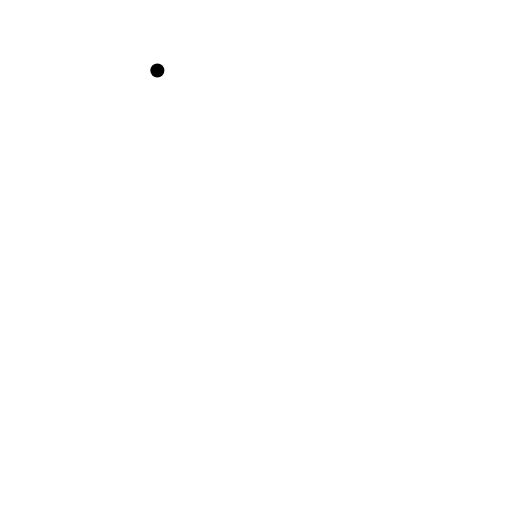
t = 0.00 s
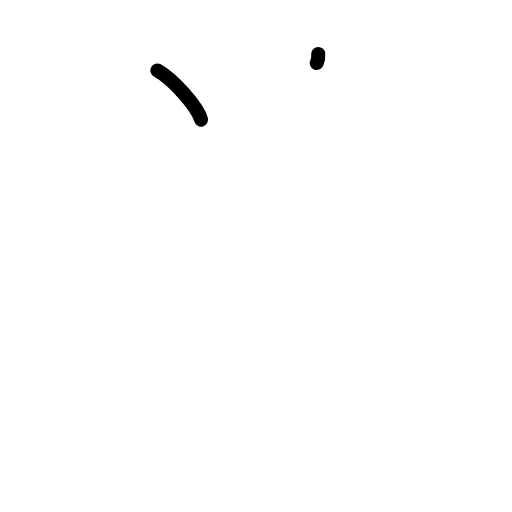
t = 1.38 s
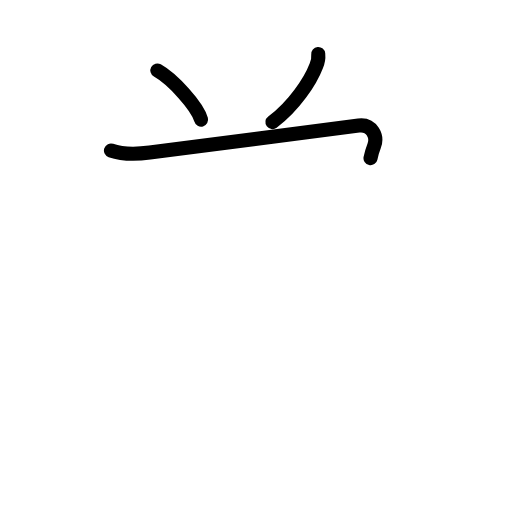
t = 2.81 s
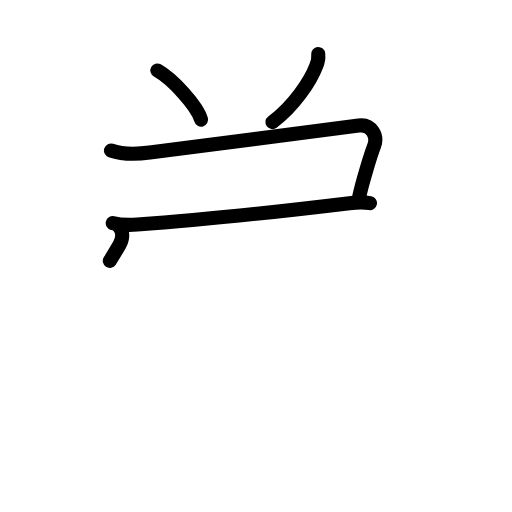
t = 4.21 s
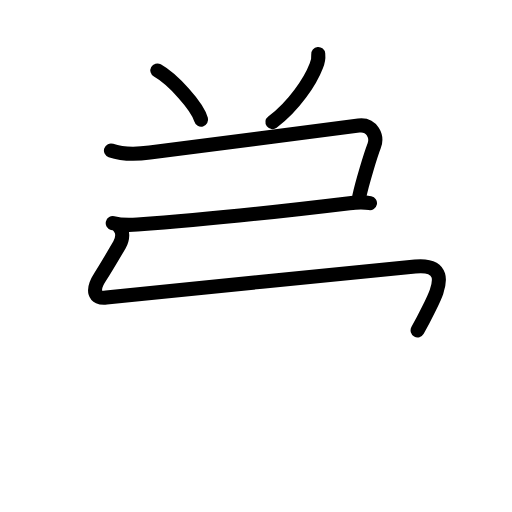
t = 4.79 s
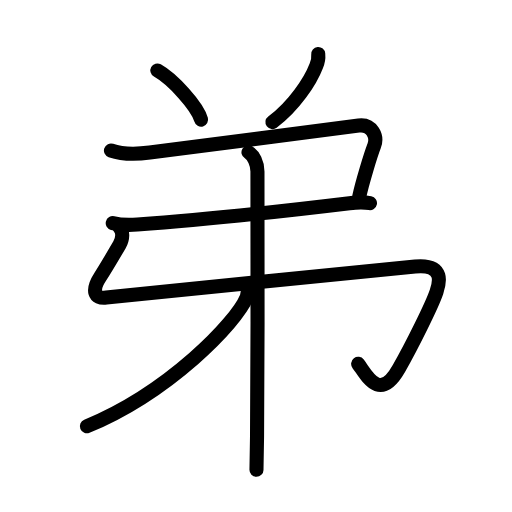
t = 7.00 s

The animated SVG that drew these frames (rendered in a browser with its animation timeline set to each time). Animation: 28 SMIL elements (animate=28); one cycle of 7.00 s.

<?xml version="1.0" encoding="UTF-8"?>
<!--
AniKanjiVG is licensed by CC-BY-SA Paul C. Sommerhoff (https://bitbucket.org/sommerhoff/anikanjivg).
AniKanjiVG uses KanjiVG which is licensed by CC-BY-SA Ulrich Apel (http://kanjivg.tagaini.net).
See also http://creativecommons.org/licenses/by-sa/3.0/
-->
<svg xmlns:kvg='http://kanjivg.tagaini.net' xmlns='http://www.w3.org/2000/svg' width='109' height='109' viewBox='0 0 109 109' style='fill:none;stroke:#000000;stroke-width:3;stroke-linecap:round;stroke-linejoin:round;' id="kvg:kanji_05f1f"><g id="kvg:05f1f" kvg:element="弟"><g id="kvg:05f1f-g1" kvg:element="八" kvg:variant="true" kvg:position="top" kvg:radical="nelson"><path id="kvg:05f1f-s1" kvg:type="㇔" d="M33.5,15c3.29,1.85,8.49,7.59,9.31,10.47"><animate attributeName="d" begin="0.0s" dur="1.0s" from="M33.5,15C33.5,15,33.5,15,33.5,15" to="M33.5,15c3.29,1.85,8.49,7.59,9.31,10.47" />
</path>
<path id="kvg:05f1f-s2" kvg:type="㇒" d="M67.75,11.5c0.08,0.89-0.06,1.73-0.43,2.54C66.1,17.24,62.6,22.58,58,26"><animate attributeName="d" begin="1.0s" dur="0.5s" from="M67.75,11.5C67.75,11.5,67.75,11.5,67.75,11.5" to="M67.75,11.5c0.08,0.89-0.06,1.73-0.43,2.54" />
<animate attributeName="d" begin="1.5s" dur="0.5s" from="M67.75,11.5c0.08,0.89-0.06,1.73-0.43,2.54c0,0,0,0,0,0,0" to="M67.75,11.5c0.08,0.89-0.06,1.73-0.43,2.54C66.1,17.24,62.6,22.58,58,26" />
<animate attributeName="d" begin="0s" dur="1.0s" from="M-100,-100" to="M-100,-100" />
</path>
</g>
<g id="kvg:05f1f-g2" kvg:position="bottom"><g id="kvg:05f1f-g3" kvg:element="弔"><g id="kvg:05f1f-g4" kvg:element="弓" kvg:radical="tradit"><path id="kvg:05f1f-s3" kvg:type="㇕c" d="M23.62,32.04c2.38,0.83,5.8,0.77,8.26,0.44C45,30.75,59,28.88,76.36,26.72c2.89-0.36,4.04,2.4,3.3,4.3c-0.76,1.96-2.56,7.92-3.16,10.73"><animate attributeName="d" begin="2.0s" dur="0.25s" from="M23.62,32.04C23.62,32.04,23.62,32.04,23.62,32.04" to="M23.62,32.04c2.38,0.83,5.8,0.77,8.26,0.44" />
<animate attributeName="d" begin="2.25s" dur="0.25s" from="M23.62,32.04c2.38,0.83,5.8,0.77,8.26,0.44c0,0,0,0,0,0,0" to="M23.62,32.04c2.38,0.83,5.8,0.77,8.26,0.44C45,30.75,59,28.88,76.36,26.72" />
<animate attributeName="d" begin="2.5s" dur="0.25s" from="M23.62,32.04c2.38,0.83,5.8,0.77,8.26,0.44C45,30.75,59,28.88,76.36,26.72c0,0,0,0,0,0,0" to="M23.62,32.04c2.38,0.83,5.8,0.77,8.26,0.44C45,30.75,59,28.88,76.36,26.72c2.89-0.36,4.04,2.4,3.3,4.3" />
<animate attributeName="d" begin="2.75s" dur="0.25s" from="M23.62,32.04c2.38,0.83,5.8,0.77,8.26,0.44C45,30.75,59,28.88,76.36,26.72c2.89-0.36,4.04,2.4,3.3,4.3c0,0,0,0,0,0,0" to="M23.62,32.04c2.38,0.83,5.8,0.77,8.26,0.44C45,30.75,59,28.88,76.36,26.72c2.89-0.36,4.04,2.4,3.3,4.3c-0.76,1.96-2.56,7.92-3.16,10.73" />
<animate attributeName="d" begin="0s" dur="2.0s" from="M-100,-100" to="M-100,-100" />
</path>
<path id="kvg:05f1f-s4" kvg:type="㇐" d="M24,47.5c1.5,0.38,3.38,0.43,5.25,0.3c11.25-0.8,31.63-2.92,45.15-4.55c1.54-0.19,3.11-0.25,4.36,0"><animate attributeName="d" begin="3.0s" dur="0.3333333333333333s" from="M24,47.5C24,47.5,24,47.5,24,47.5" to="M24,47.5c1.5,0.38,3.38,0.43,5.25,0.3" />
<animate attributeName="d" begin="3.3333333333333335s" dur="0.3333333333333333s" from="M24,47.5c1.5,0.38,3.38,0.43,5.25,0.3c0,0,0,0,0,0,0" to="M24,47.5c1.5,0.38,3.38,0.43,5.25,0.3c11.25-0.8,31.63-2.92,45.15-4.55" />
<animate attributeName="d" begin="3.6666666666666665s" dur="0.3333333333333333s" from="M24,47.5c1.5,0.38,3.38,0.43,5.25,0.3c11.25-0.8,31.63-2.92,45.15-4.55c0,0,0,0,0,0,0" to="M24,47.5c1.5,0.38,3.38,0.43,5.25,0.3c11.25-0.8,31.63-2.92,45.15-4.55c1.54-0.19,3.11-0.25,4.36,0" />
<animate attributeName="d" begin="0s" dur="3.0s" from="M-100,-100" to="M-100,-100" />
</path>
<path id="kvg:05f1f-s5" kvg:type="㇉" d="M25.43,48.42c0.82,0.82,0.75,2.42,0,3.71c-1.68,2.87-3.6,6.04-4.12,6.84c-1.8,2.78-1.3,4.69,1.32,4.38c2.5-0.29,59.11-6.03,65.75-6.62c6.64-0.6,5.02,3.99,4.54,5.42C92,64.89,87.73,73.5,84.92,78.44c-4.17,7.31-6.92,1.31-8.67-0.98"><animate attributeName="d" begin="4.0s" dur="0.14285714285714285s" from="M25.43,48.42C25.43,48.42,25.43,48.42,25.43,48.42" to="M25.43,48.42c0.82,0.82,0.75,2.42,0,3.71" />
<animate attributeName="d" begin="4.142857142857143s" dur="0.14285714285714285s" from="M25.43,48.42c0.82,0.82,0.75,2.42,0,3.71c0,0,0,0,0,0,0" to="M25.43,48.42c0.82,0.82,0.75,2.42,0,3.71c-1.68,2.87-3.6,6.04-4.12,6.84" />
<animate attributeName="d" begin="4.285714285714286s" dur="0.14285714285714285s" from="M25.43,48.42c0.82,0.82,0.75,2.42,0,3.71c-1.68,2.87-3.6,6.04-4.12,6.84c0,0,0,0,0,0,0" to="M25.43,48.42c0.82,0.82,0.75,2.42,0,3.71c-1.68,2.87-3.6,6.04-4.12,6.84c-1.8,2.78-1.3,4.69,1.32,4.38" />
<animate attributeName="d" begin="4.428571428571429s" dur="0.14285714285714285s" from="M25.43,48.42c0.82,0.82,0.75,2.42,0,3.71c-1.68,2.87-3.6,6.04-4.12,6.84c-1.8,2.78-1.3,4.69,1.32,4.38c0,0,0,0,0,0,0" to="M25.43,48.42c0.82,0.82,0.75,2.42,0,3.71c-1.68,2.87-3.6,6.04-4.12,6.84c-1.8,2.78-1.3,4.69,1.32,4.38c2.5-0.29,59.11-6.03,65.75-6.62" />
<animate attributeName="d" begin="4.571428571428571s" dur="0.14285714285714285s" from="M25.43,48.42c0.82,0.82,0.75,2.42,0,3.71c-1.68,2.87-3.6,6.04-4.12,6.84c-1.8,2.78-1.3,4.69,1.32,4.38c2.5-0.29,59.11-6.03,65.75-6.62c0,0,0,0,0,0,0" to="M25.43,48.42c0.82,0.82,0.75,2.42,0,3.71c-1.68,2.87-3.6,6.04-4.12,6.84c-1.8,2.78-1.3,4.69,1.32,4.38c2.5-0.29,59.11-6.03,65.75-6.62c6.64-0.6,5.02,3.99,4.54,5.42" />
<animate attributeName="d" begin="4.714285714285714s" dur="0.14285714285714285s" from="M25.43,48.42c0.82,0.82,0.75,2.42,0,3.71c-1.68,2.87-3.6,6.04-4.12,6.84c-1.8,2.78-1.3,4.69,1.32,4.38c2.5-0.29,59.11-6.03,65.75-6.62c6.64-0.6,5.02,3.99,4.54,5.42c0,0,0,0,0,0,0" to="M25.43,48.42c0.82,0.82,0.75,2.42,0,3.71c-1.68,2.87-3.6,6.04-4.12,6.84c-1.8,2.78-1.3,4.69,1.32,4.38c2.5-0.29,59.11-6.03,65.75-6.62c6.64-0.6,5.02,3.99,4.54,5.42C92,64.89,87.73,73.5,84.92,78.44" />
<animate attributeName="d" begin="4.857142857142857s" dur="0.14285714285714285s" from="M25.43,48.42c0.82,0.82,0.75,2.42,0,3.71c-1.68,2.87-3.6,6.04-4.12,6.84c-1.8,2.78-1.3,4.69,1.32,4.38c2.5-0.29,59.11-6.03,65.75-6.62c6.64-0.6,5.02,3.99,4.54,5.42C92,64.89,87.73,73.5,84.92,78.44c0,0,0,0,0,0,0" to="M25.43,48.42c0.82,0.82,0.75,2.42,0,3.71c-1.68,2.87-3.6,6.04-4.12,6.84c-1.8,2.78-1.3,4.69,1.32,4.38c2.5-0.29,59.11-6.03,65.75-6.62c6.64-0.6,5.02,3.99,4.54,5.42C92,64.89,87.73,73.5,84.92,78.44c-4.17,7.31-6.92,1.31-8.67-0.98" />
<animate attributeName="d" begin="0s" dur="4.0s" from="M-100,-100" to="M-100,-100" />
</path>
</g>
<g id="kvg:05f1f-g5" kvg:element="丨"><path id="kvg:05f1f-s6" kvg:type="㇑" d="M52.9,32.41c1.06,0.63,1.91,2.34,1.91,4.12c0,10.03,0.09,40.05-0.09,56.48c-0.03,2.78-0.07,5.16-0.12,7"><animate attributeName="d" begin="5.0s" dur="0.3333333333333333s" from="M52.9,32.41C52.9,32.41,52.9,32.41,52.9,32.41" to="M52.9,32.41c1.06,0.63,1.91,2.34,1.91,4.12" />
<animate attributeName="d" begin="5.333333333333333s" dur="0.3333333333333333s" from="M52.9,32.41c1.06,0.63,1.91,2.34,1.91,4.12c0,0,0,0,0,0,0" to="M52.9,32.41c1.06,0.63,1.91,2.34,1.91,4.12c0,10.03,0.09,40.05-0.09,56.48" />
<animate attributeName="d" begin="5.666666666666667s" dur="0.3333333333333333s" from="M52.9,32.41c1.06,0.63,1.91,2.34,1.91,4.12c0,10.03,0.09,40.05-0.09,56.48c0,0,0,0,0,0,0" to="M52.9,32.41c1.06,0.63,1.91,2.34,1.91,4.12c0,10.03,0.09,40.05-0.09,56.48c-0.03,2.78-0.07,5.16-0.12,7" />
<animate attributeName="d" begin="0s" dur="5.0s" from="M-100,-100" to="M-100,-100" />
</path>
</g>
</g>
<g id="kvg:05f1f-g6" kvg:element="丿"><path id="kvg:05f1f-s7" kvg:type="㇒" d="M52.69,60.75c0.09,0.64,0.19,1.64-0.19,2.56c-2.22,5.39-16.5,20.21-34,27.44"><animate attributeName="d" begin="6.0s" dur="0.5s" from="M52.69,60.75C52.69,60.75,52.69,60.75,52.69,60.75" to="M52.69,60.75c0.09,0.64,0.19,1.64-0.19,2.56" />
<animate attributeName="d" begin="6.5s" dur="0.5s" from="M52.69,60.75c0.09,0.64,0.19,1.64-0.19,2.56c0,0,0,0,0,0,0" to="M52.69,60.75c0.09,0.64,0.19,1.64-0.19,2.56c-2.22,5.39-16.5,20.21-34,27.44" />
<animate attributeName="d" begin="0s" dur="6.0s" from="M-100,-100" to="M-100,-100" />
</path>
</g>
</g>
</g>
</svg>
